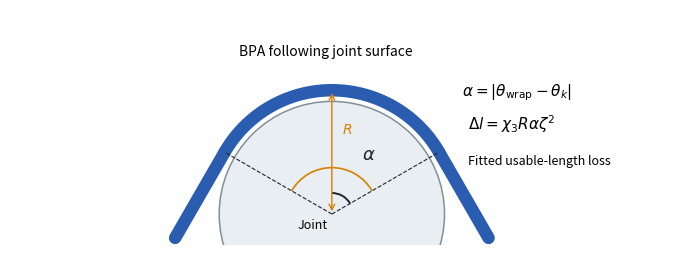

Recreate this plot in Python.
# gen_bpaWrapping_alpha_20261026.py -- P2-5 dissertation figure: the
# wrapping-geometry panel of the old composite fig:xiProjection as its own
# figure, with the bend angle alpha MARKED ON THE CIRCLE (Ben, 2026-10-26
# 13:38: "Should be two separate figures. alpha can be marked on the
# circle."). Drawing adapted verbatim from the established generator
# tmp/revision_c_user_assets.py (same palette/layout); the change is the
# alpha arc drawn at the joint circle between the vertical radius reference
# and the wrap-surface end radius, replacing the floating alpha annotation.
# Output: tmp/paper_bridge/figscripts/bpa_wrapping_loss_20261026.pdf (+png).
import numpy as np
import matplotlib
matplotlib.use('Agg')
import matplotlib.pyplot as plt
from matplotlib.patches import Circle, Arc

blue = '#2A5DB0'; ink = '#20262E'; orange = '#D97E00'; grey = '#E9EEF2'

fig, ax = plt.subplots(figsize=(7.0, 2.4))
ax.set_aspect('equal'); ax.axis('off')
ax.set_xlim(-2.6, 2.9); ax.set_ylim(-.25, 1.65)

# joint circle
ax.add_patch(Circle((0, 0), .91, color=grey, ec='#80909A', lw=1.1))
# BPA following the joint surface (thick blue arc over 30..150 deg)
angles = np.deg2rad(np.linspace(30, 150, 120))
ax.plot(np.cos(angles), np.sin(angles), color=blue, lw=9, solid_capstyle='round')
# tangent BPA legs leaving the surface
for a in [30, 150]:
    th = np.deg2rad(a)
    pt = np.array([np.cos(th), np.sin(th)])
    direction = np.array([-np.sin(th), np.cos(th)]) * (-1 if a == 150 else 1)
    end = pt - direction * .8
    ax.plot([pt[0], end[0]], [pt[1], end[1]], color=blue, lw=9, solid_capstyle='round')
    ax.plot([0, pt[0]], [0, pt[1]], ls='--', color=ink, lw=.8)
# R arrow (radius reference, vertical)
ax.annotate('', (0, 1), (0, 0), arrowprops={'arrowstyle': '<->', 'lw': 1, 'color': orange})
ax.text(.08, .65, r'$R$', color=orange)
# wrap-surface angle sweep label (the arc between the radius lines)
ax.add_patch(Arc((0, 0), .75, .75, theta1=30, theta2=150, color=orange, lw=1.2))
ax.text(-.75, 1.28, 'BPA following joint surface', fontsize=10)
# ALPHA MARKED ON THE CIRCLE: arc between the vertical radius (R) and the
# 30-deg end radius, with the label on the arc.
ax.add_patch(Arc((0, 0), .34, .34, theta1=30, theta2=90, color=ink, lw=1.4))
ax.text(.24, .44, r'$\alpha$', fontsize=13, color=ink)
ax.text(1.05, .95, r'$\alpha=|\theta_{\mathrm{wrap}}-\theta_{k}|$', fontsize=11)
ax.text(1.1, .68, r'$\Delta l=\chi_3 R\alpha\zeta^2$', fontsize=11)
ax.text(1.1, .40, 'Fitted usable-length loss', fontsize=9)
ax.text(-.28, -.12, 'Joint', fontsize=9)
fig.subplots_adjust(left=.01, right=.99, top=.99, bottom=.01)
fig.savefig('bpa_wrapping_loss_20261026.pdf')
fig.savefig('bpa_wrapping_loss_20261026.png', dpi=200)
print('WROTE bpa_wrapping_loss_20261026.pdf/.png')
